Run: headless pygame with SDL's dummy video driver; simulated clock (each Clock.tick advances the game by its frame time, no real sleeping); random seed 0; keys injected as events and as key.get_pressed() state; no mouse input.
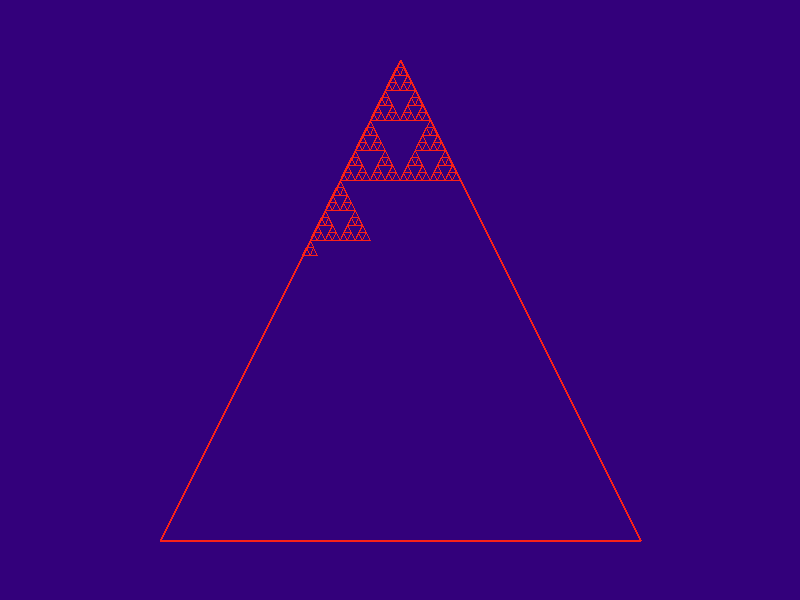
Frame 1 of 4 · flips 1–60 · no input
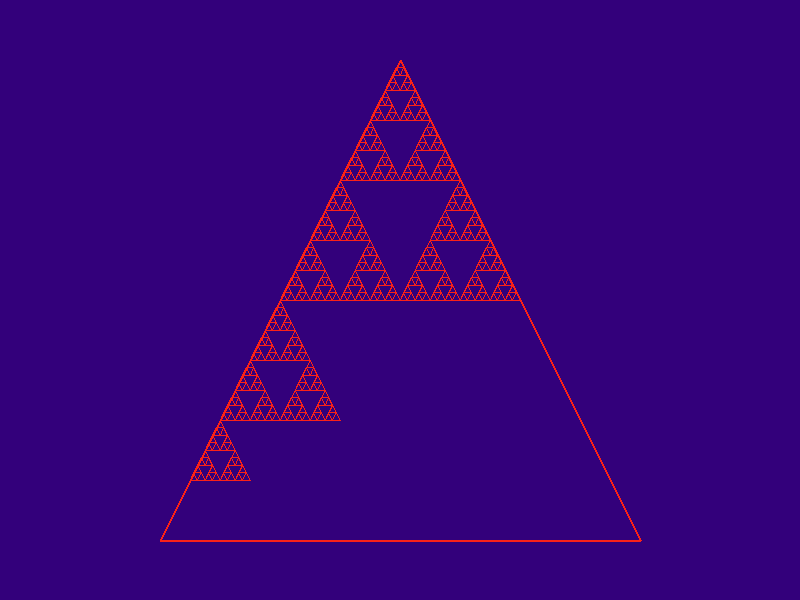
Frame 2 of 4 · flips 61–180 · tapped SPACE, RETURN · held RIGHT (→), D
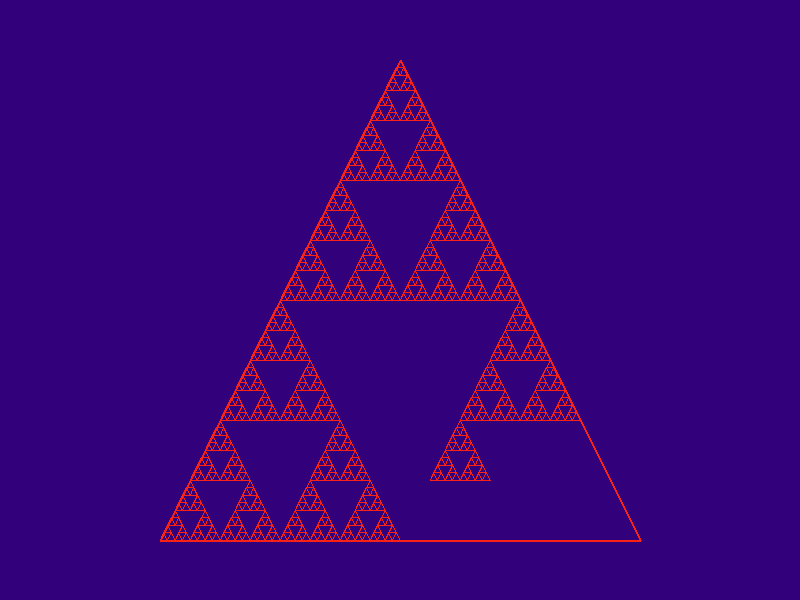
Frame 3 of 4 · flips 181–300 · held DOWN (↓), S
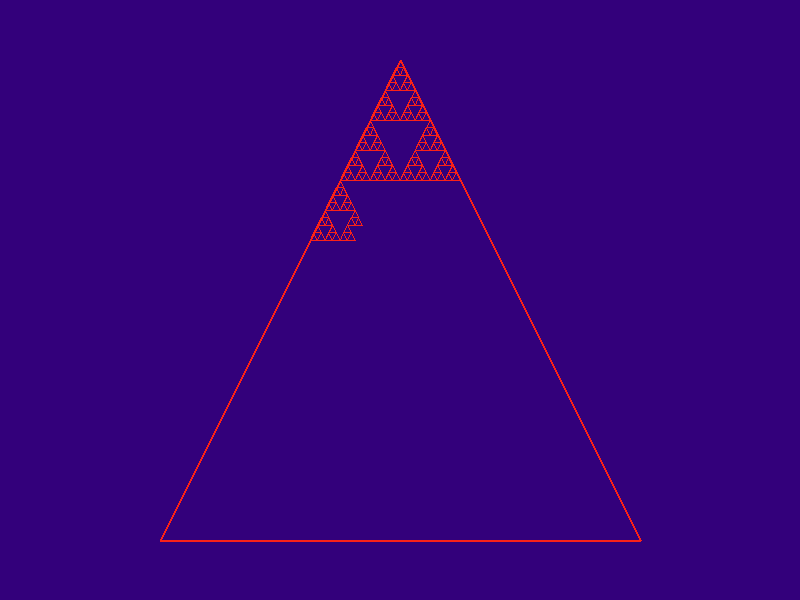
Frame 4 of 4 · flips 301–420 · held LEFT (←), A, UP (↑), W

The pygame program that drew these frames:

import pygame 
import math
import time 
def factTriangle(tuple1,tuple2,tuple3):
    if (tuple3[0] - tuple1[0]) <= 10:
        return 1
    else:
        x1 = tuple1[0]
        y1 = tuple1[1]
        x2 = tuple2[0]
        y2 = tuple2[1]
        x3 = tuple3[0]
        y3 = tuple3[1]
        point1 = (x1,y1)
        point2 = (x2,y2)
        point3 = (x3,y3)
        point12 = ((x1+x2)/2 ,(y1+y2)/2 )
        point23 = ((x3+x2)/2, (y3+y2)/2 )
        point13 = ((x1+x3)/2, (y1 +y3)/2 )

        pygame.display.update()

        time.sleep(0.1)
        factTriangle(point12,point2,point23)
        factTriangle(point1,point12,point13)
        factTriangle(point13,point23,point3)

        pygame.draw.polygon(screen, (250,34,23), [point12,point2,point23], 1)
        pygame.draw.polygon(screen, (250,34,23), [point1,point12,point13], 1)
        pygame.draw.polygon(screen, (250,34,23), [point13,point23,point3], 1)

pygame.init()
screen = pygame.display.set_mode((800,600))
pygame.display.set_caption("Testing Triangle")
running = True
while running:
    for event in pygame.event.get():
        if event.type == pygame.QUIT:
            running = False
    screen.fill((51,0,123))
    x = 60
    pointlist3 = [(160,540), (400,60), (640,540)]
    pygame.draw.polygon(screen, (250,34,23), pointlist3,2)
    factTriangle((160,540), (400,60), (640,540))
